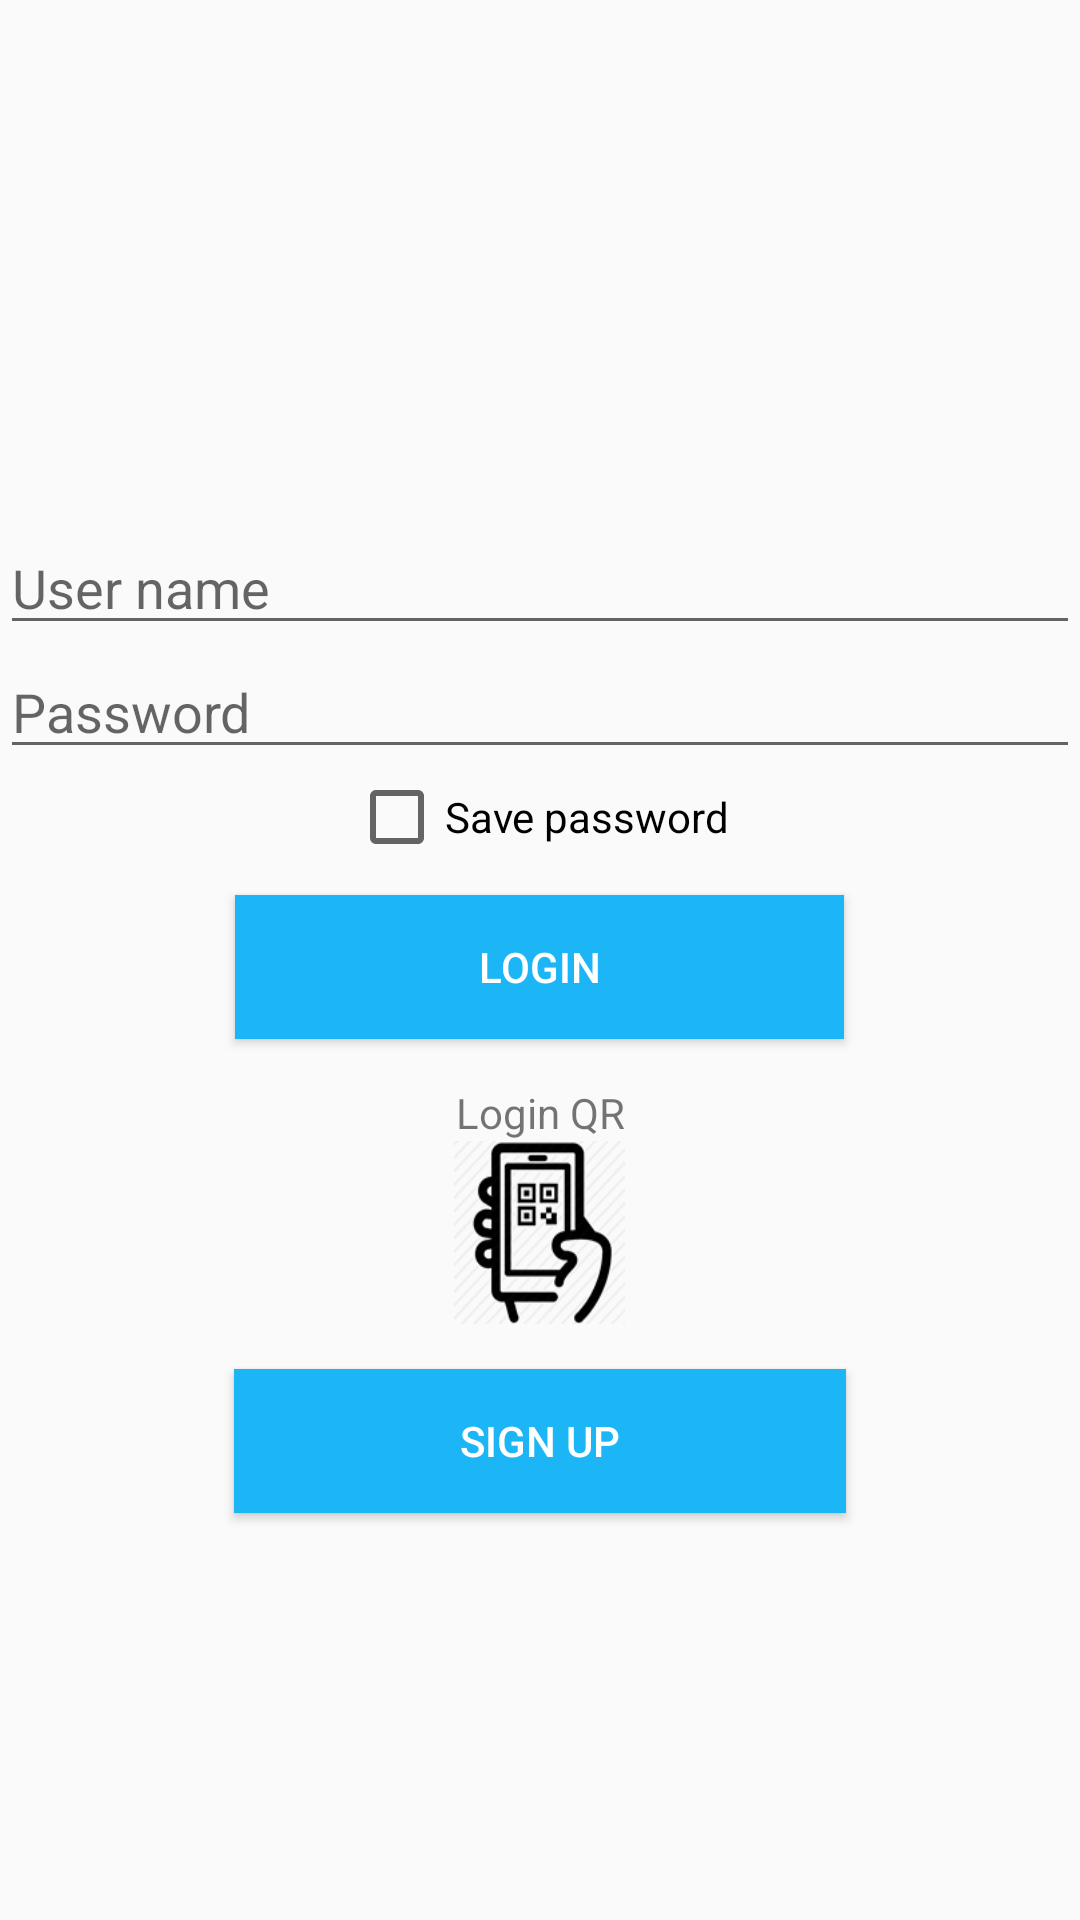

Write the Android layout XML for this screen, with the resource values it uses.
<!-- AndroidManifest.xml: application theme AppTheme.NoActionBar -->
<!-- res/layout/login_login.xml -->
<?xml version="1.0" encoding="utf-8"?>
<LinearLayout xmlns:android="http://schemas.android.com/apk/res/android"
    xmlns:tools="http://schemas.android.com/tools"
    android:orientation="vertical" android:layout_width="match_parent"
    android:layout_height="match_parent"
    android:gravity="center">

    <LinearLayout
        android:layout_width="match_parent"
        android:layout_height="38dp"
        android:orientation="horizontal">

    </LinearLayout>

    <EditText
        android:id="@+id/etUsercode"
        android:layout_width="match_parent"
        android:layout_height="wrap_content"
        android:ems="10"
        android:hint="@string/user_name"
        android:inputType="textPersonName" />

    <EditText
        android:id="@+id/etPassword"
        android:layout_width="match_parent"
        android:layout_height="wrap_content"
        android:ems="10"
        android:hint="@string/password"
        android:inputType="textPassword"/>

    <CheckBox
        android:id="@+id/cbReminder"
        android:layout_width="wrap_content"
        android:layout_height="wrap_content"
        android:text="@string/reminder"
        android:textAlignment="viewStart"
        tools:ignore="HardcodedText" />

    <Button
        android:id="@+id/login"
        android:layout_width="203dp"
        android:layout_height="wrap_content"
        android:layout_marginTop="10dp"
        android:background="@color/colorPrimary"
        android:onClick="clkLogin"
        android:text="@string/login"
        android:textAlignment="center"
        android:textColor="@color/White" />

    <TextView
        android:id="@+id/textView8"
        android:layout_width="match_parent"
        android:layout_height="wrap_content"
        android:layout_marginTop="15dp"
        android:text="@string/login_qr"
        android:textAlignment="center" />

    <Button
        android:id="@+id/qrcode"
        android:layout_width="57dp"
        android:layout_height="61dp"
        android:layout_marginBottom="15dp"
        android:background="@drawable/qr"
        android:onClick="qrScanner"
        android:text="" />

    <Button
        android:id="@+id/signup"
        android:layout_width="204dp"
        android:layout_height="wrap_content"
        android:background="@color/colorPrimary"
        android:onClick="clkSignup"
        android:text="@string/sign_up"
        android:textColor="@color/White" />

</LinearLayout>
<!-- resources referenced by this layout -->
<resources>
  <color name="White">#ffffff</color>
  <color name="colorPrimary">#1cb5f5</color>
  <!-- drawable qr: png bitmap (drawable, 37047 bytes) -->
  <string name="login">Login</string>
  <string name="login_qr">Login QR</string>
  <string name="password">Password</string>
  <string name="reminder">Save password</string>
  <string name="sign_up">Sign Up</string>
  <string name="user_name">User name</string>
  <style name="AppTheme.NoActionBar">
          <item name="windowActionBar">false</item>
          <item name="windowNoTitle">true</item>
      </style>
</resources>
